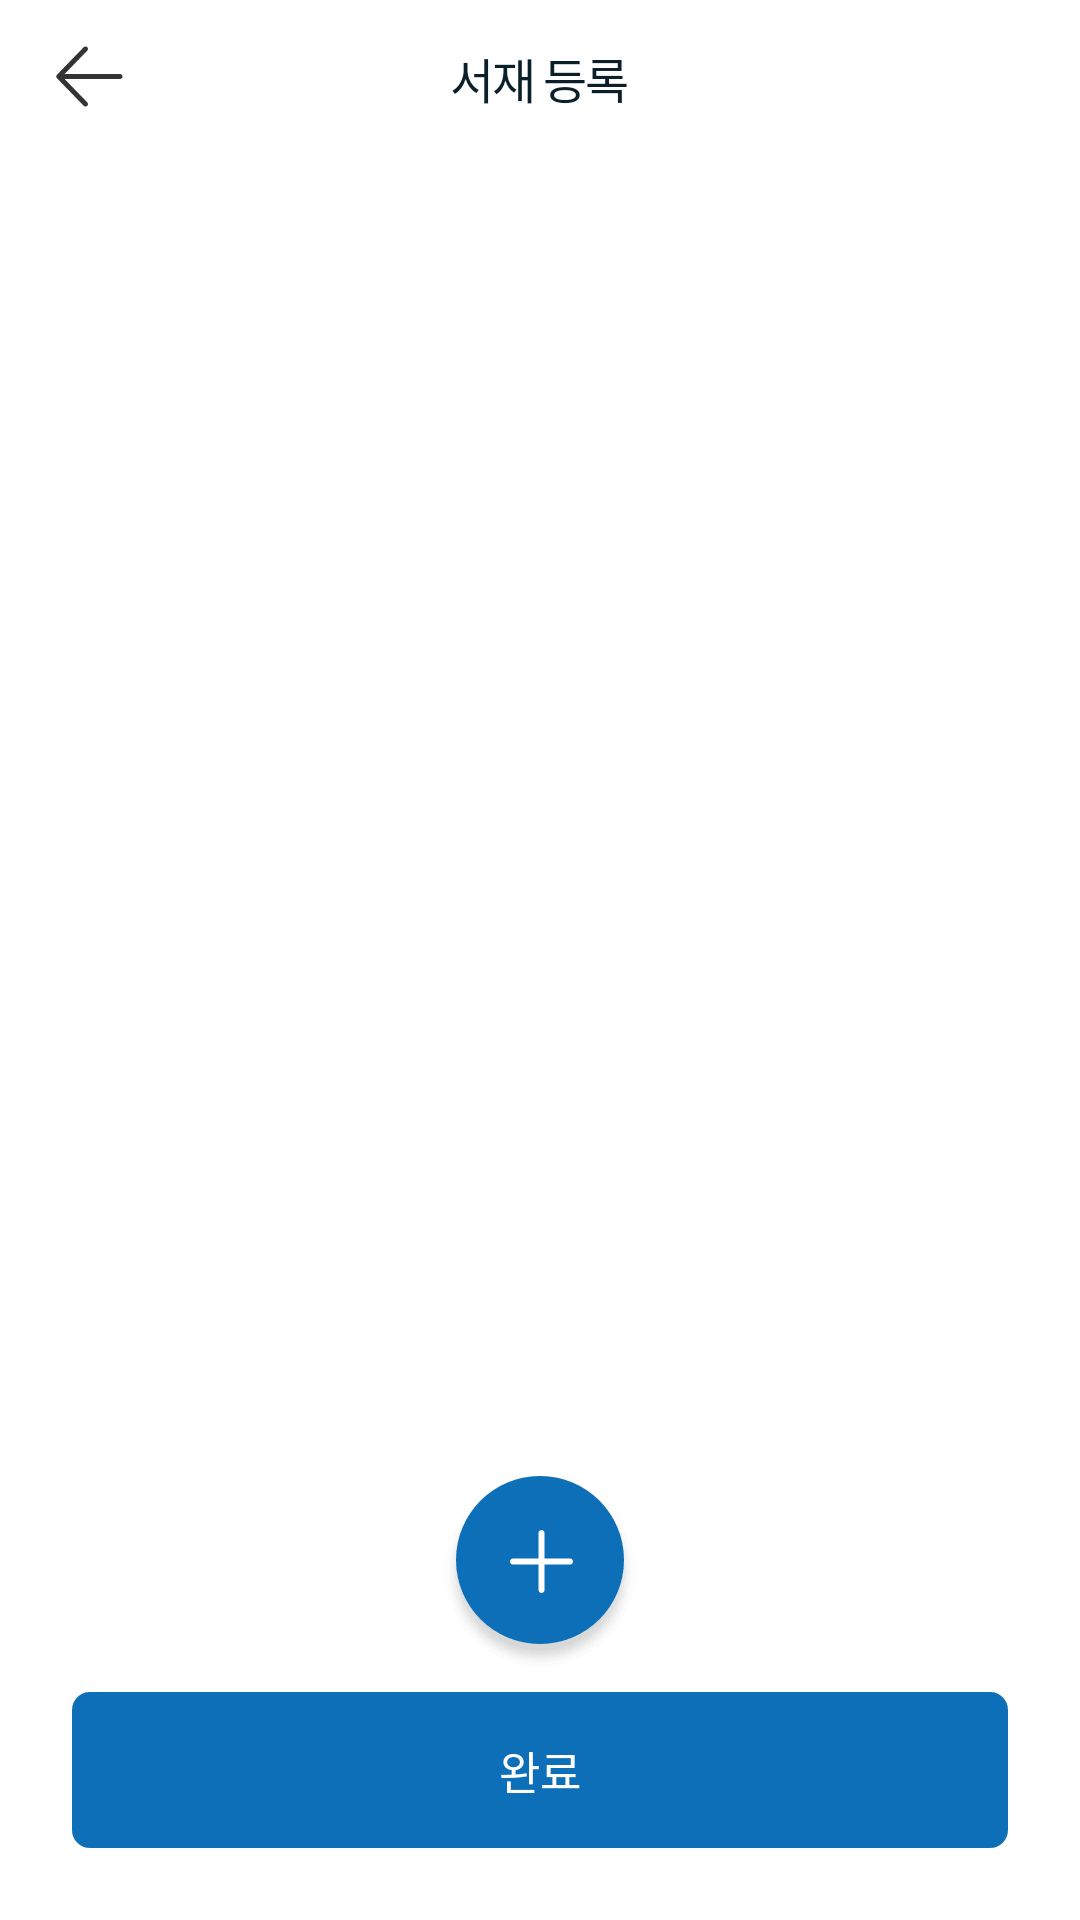

Reconstruct the res/layout file that produces this screen, plus the resources it refers to.
<!-- AndroidManifest.xml: application theme Theme.Gongchaek -->
<!-- res/layout/activity_upload.xml -->
<?xml version="1.0" encoding="utf-8"?>
<FrameLayout xmlns:android="http://schemas.android.com/apk/res/android"
    xmlns:app="http://schemas.android.com/apk/res-auto"
    xmlns:tools="http://schemas.android.com/tools"
    android:layout_width="match_parent"
    android:layout_height="match_parent"
    android:orientation="vertical"
    tools:context=".feature.upload.UploadActivity">

    <RelativeLayout
        android:layout_width="match_parent"
        android:layout_height="52dp">

        <ImageView
            android:id="@+id/btn_back"
            android:layout_width="44dp"
            android:layout_height="44dp"
            android:layout_centerVertical="true"
            android:layout_marginLeft="8dp"
            android:src="@drawable/ic_arrow_left" />

        <TextView
            android:layout_width="wrap_content"
            android:layout_height="wrap_content"
            android:layout_centerInParent="true"
            android:fontFamily="@font/pretendard_semibold"
            android:gravity="center"
            android:letterSpacing="-0.046"
            android:text="서재 등록"
            android:textColor="#0c202b"
            android:textSize="16sp" />

    </RelativeLayout>

    <androidx.recyclerview.widget.RecyclerView
        android:id="@+id/list_upload"
        android:layout_width="wrap_content"
        android:layout_height="wrap_content"
        android:layout_gravity="center_horizontal"
        android:layout_marginTop="52dp"
        android:clipToPadding="false"
        android:paddingLeft="20dp"
        android:paddingTop="4dp"
        android:paddingRight="20dp"
        android:paddingBottom="100dp"
        app:layoutManager="androidx.recyclerview.widget.GridLayoutManager"
        app:spanCount="2"
        tools:listitem="@layout/item_upload_photo"/>

    <ImageView
        android:id="@+id/btn_add"
        android:layout_width="wrap_content"
        android:layout_height="wrap_content"
        android:src="@drawable/ic_plus"
        android:layout_gravity="bottom|center_horizontal"
        android:layout_marginBottom="80dp"/>

    <androidx.appcompat.widget.AppCompatButton
        android:id="@+id/btn_next"
        android:layout_width="match_parent"
        android:layout_height="52dp"
        android:layout_gravity="bottom"
        android:layout_marginLeft="24dp"
        android:layout_marginRight="24dp"
        android:layout_marginBottom="24dp"
        android:background="@drawable/item_round_6dp"
        android:backgroundTint="#0d6fb8"
        android:fontFamily="@font/pretendard_semibold"
        android:text="완료"
        android:textColor="#ffffff"
        android:textSize="15sp" />

</FrameLayout>
<!-- res/layout/item_upload_photo.xml (included above) -->
<?xml version="1.0" encoding="utf-8"?>
<FrameLayout xmlns:android="http://schemas.android.com/apk/res/android"
    xmlns:app="http://schemas.android.com/apk/res-auto"
    android:layout_width="152dp"
    android:layout_height="120dp"
    android:layout_marginLeft="8dp"
    android:layout_marginTop="16dp"
    android:layout_marginRight="8dp"
    android:background="@drawable/item_round_10dp"
    android:elevation="10dp">

    <androidx.cardview.widget.CardView
        android:layout_width="match_parent"
        android:layout_height="match_parent"
        app:cardCornerRadius="10dp">

        <ImageView
            android:id="@+id/iv_uploaded_photo"
            android:layout_width="match_parent"
            android:layout_height="match_parent"
            android:scaleType="centerCrop" />

    </androidx.cardview.widget.CardView>

</FrameLayout>
<!-- resources referenced by this layout -->
<resources>
  <!-- drawable ic_arrow_left: png bitmap (drawable-hdpi, 334 bytes) -->
  <!-- drawable ic_plus: png bitmap (drawable-hdpi, 1147 bytes) -->
  <!-- drawable item_round_10dp (drawable) -->
  <?xml version="1.0" encoding="utf-8"?>
  <shape xmlns:android="http://schemas.android.com/apk/res/android"
      android:shape="rectangle">
      <solid android:color="#ffffff" />
      <stroke
          android:width="1dp"
          android:color="#ebf0f3" />
      <corners
          android:bottomLeftRadius="10dp"
          android:bottomRightRadius="10dp"
          android:topLeftRadius="10dp"
          android:topRightRadius="10dp" />
  </shape>
  <!-- drawable item_round_6dp (drawable) -->
  <?xml version="1.0" encoding="utf-8"?>
  <shape xmlns:android="http://schemas.android.com/apk/res/android"
      android:padding="10dp"
      android:shape="rectangle" >
      <corners
          android:bottomLeftRadius="6dp"
          android:bottomRightRadius="6dp"
          android:topLeftRadius="6dp"
          android:topRightRadius="6dp" />
  </shape>
  <style name="Theme.Gongchaek" parent="Theme.MaterialComponents.Light.NoActionBar">
          
          <item name="android:colorPrimaryDark">@color/white</item>
          
          <item name="android:statusBarColor" tools:targetApi="l">@color/white</item>
          <item name="android:windowLightStatusBar" tools:targetApi="m">true</item>
          
      </style>
  <!-- not gathered from this repository: default colours our renderer supplied (Android Studio template values) -->
  <color name="white">#FFFFFFFF</color>
</resources>
